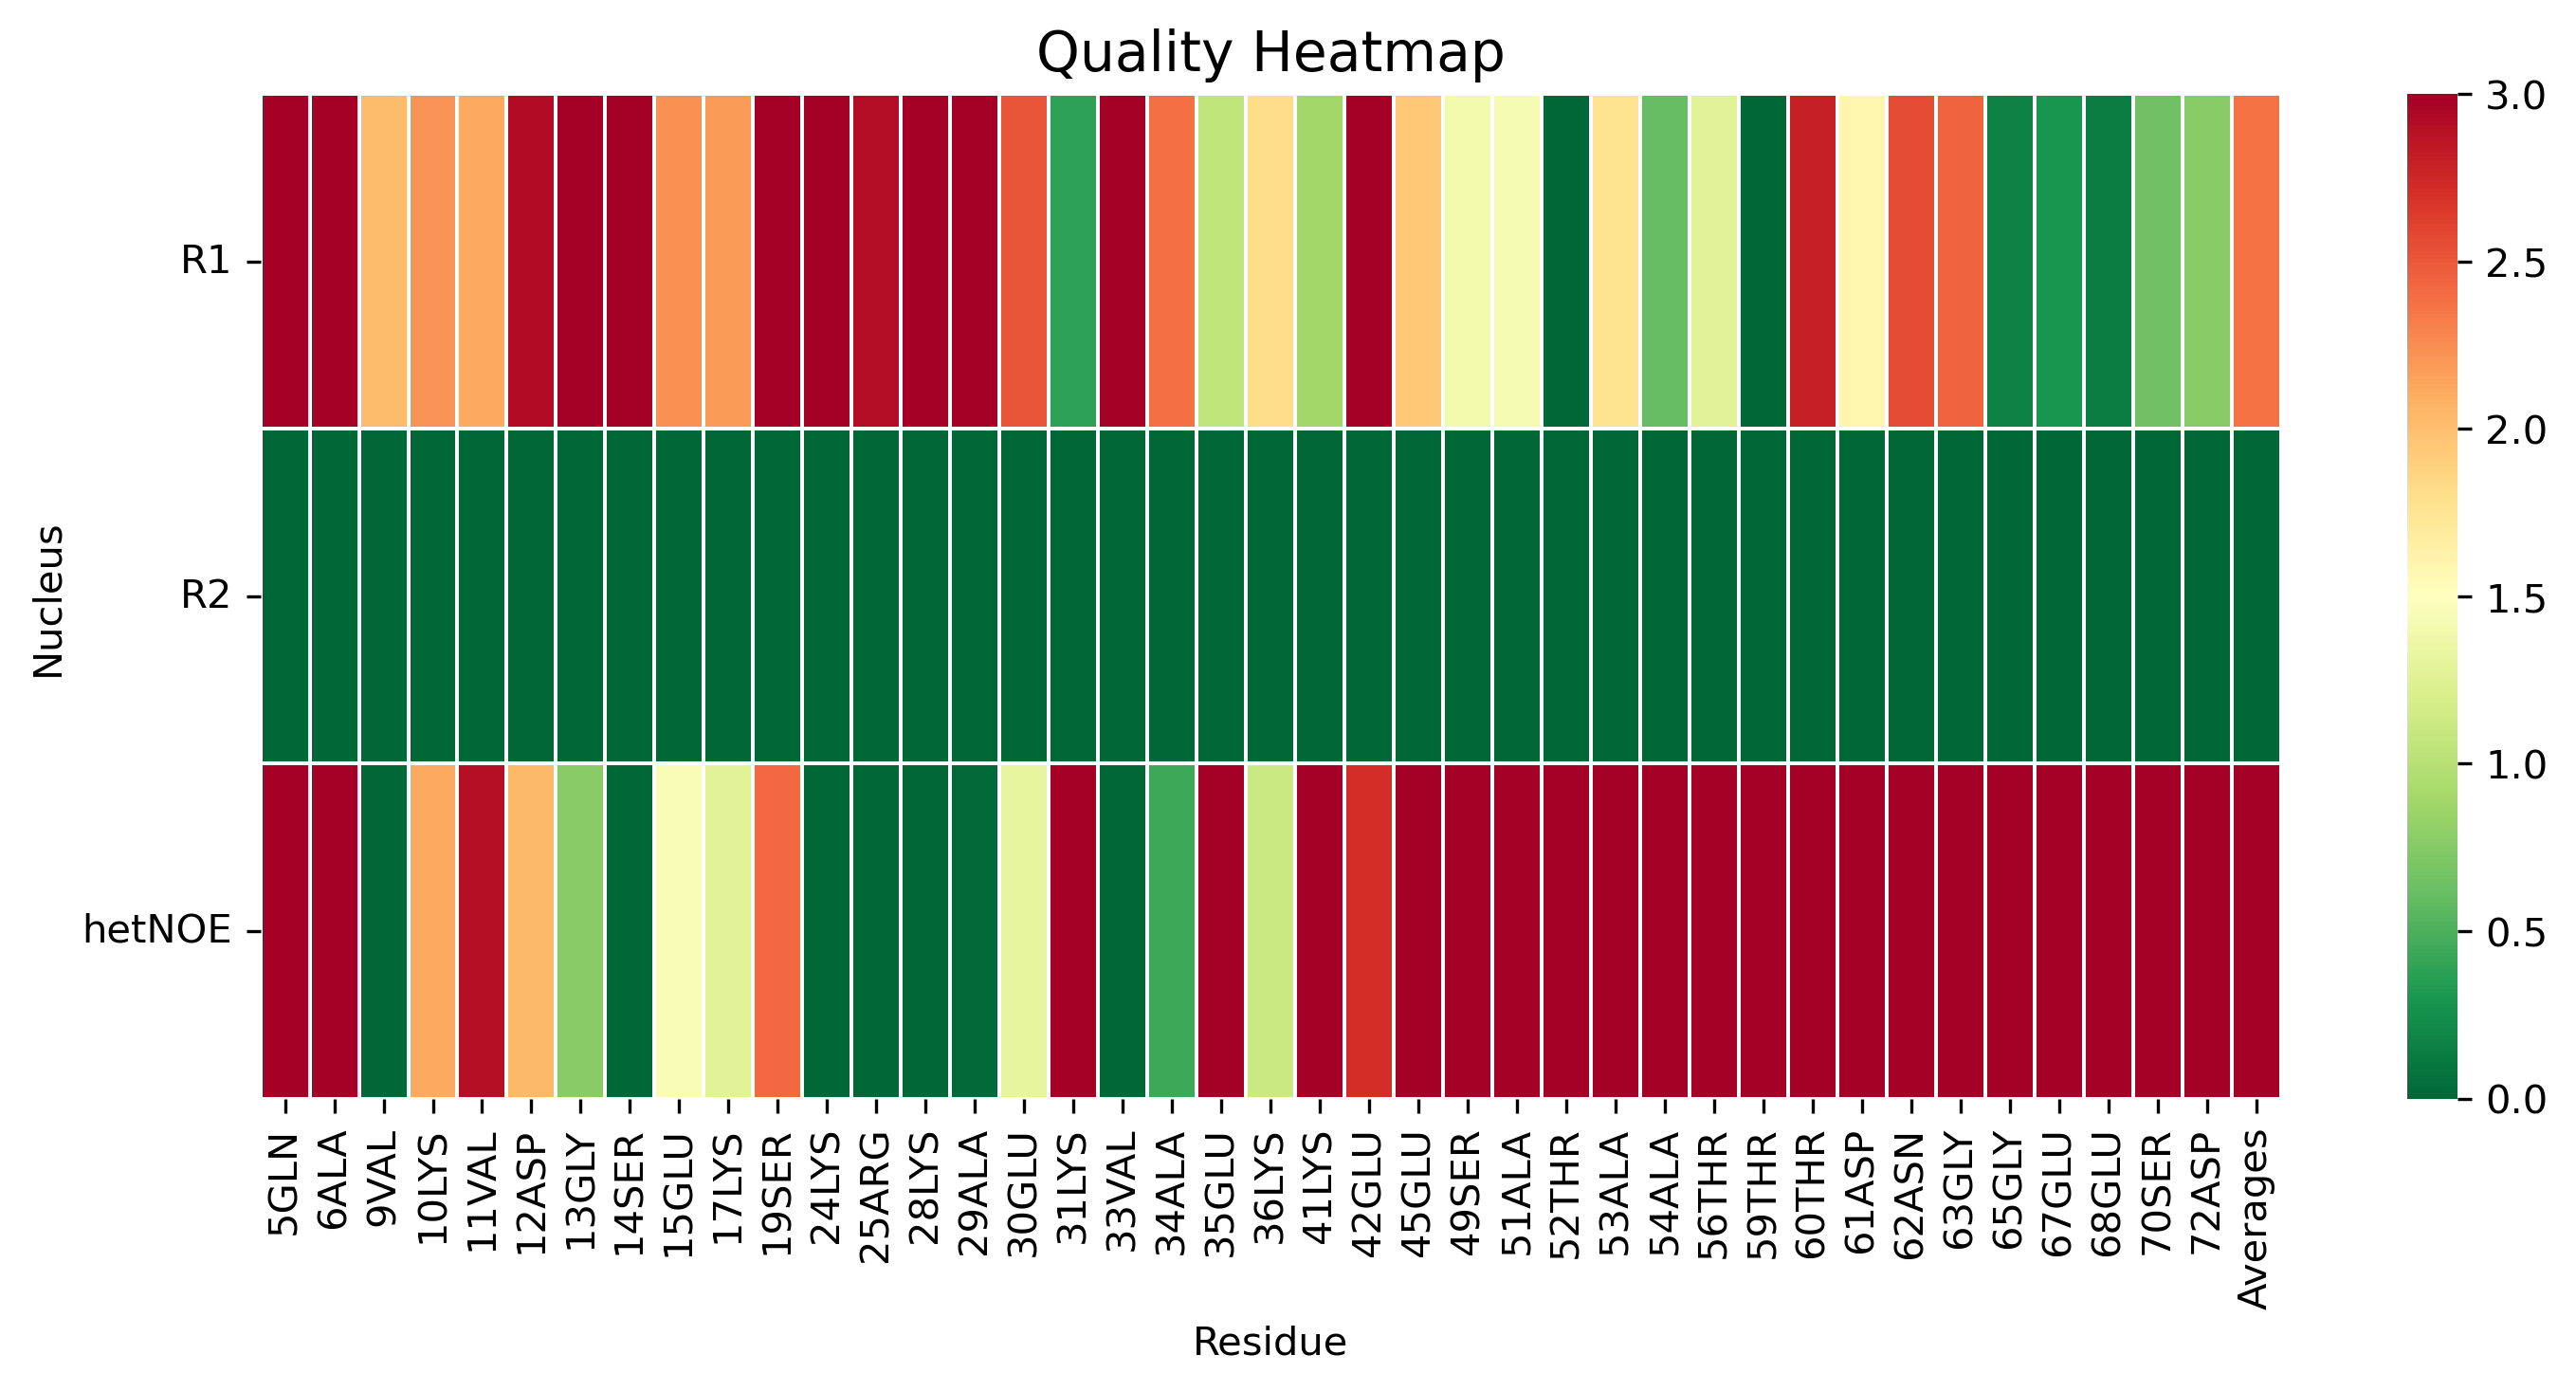

The file beside this chart, header and first rows:
, 5GLN, 6ALA, 9VAL, 10LYS, 11VAL, 12ASP, 13GLY, 14SER, 15GLU, 17LYS, 19SER, 24LYS, 25ARG, 28LYS, 29ALA, 30GLU, 31LYS, 33VAL, 34ALA, 35GLU, 36LYS, 41LYS, 42GLU
R1, 3.386, 2.993, 2.017, 2.216, 2.111, 2.922, 3.978, 4.105, 2.236, 2.19, 3.382, 3.71, 2.915, 4.731, 5.07, 2.516, 0.3782, 3.097, 2.39, 1.044, 1.813, 0.8885, 4.302
R2, 0.0, 0.0, 0.0, 0.0, 0.0, 0.0, 0.0, 0.0, 0.0, 0.0, 0.0, 0.0, 0.0, 0.0, 0.0, 0.0, 0.0, 0.0, 0.0, 0.0, 0.0, 0.0, 0.0
hetNOE, 8.222, 7.503, 0.0, 2.119, 2.899, 2.038, 0.7661, 0.0, 1.442, 1.272, 2.42, 0.0, 0.0, 0.0, 0.02287, 1.318, 8.575, 0.0, 0.4343, 6.74, 1.114, 5.844, 2.71
